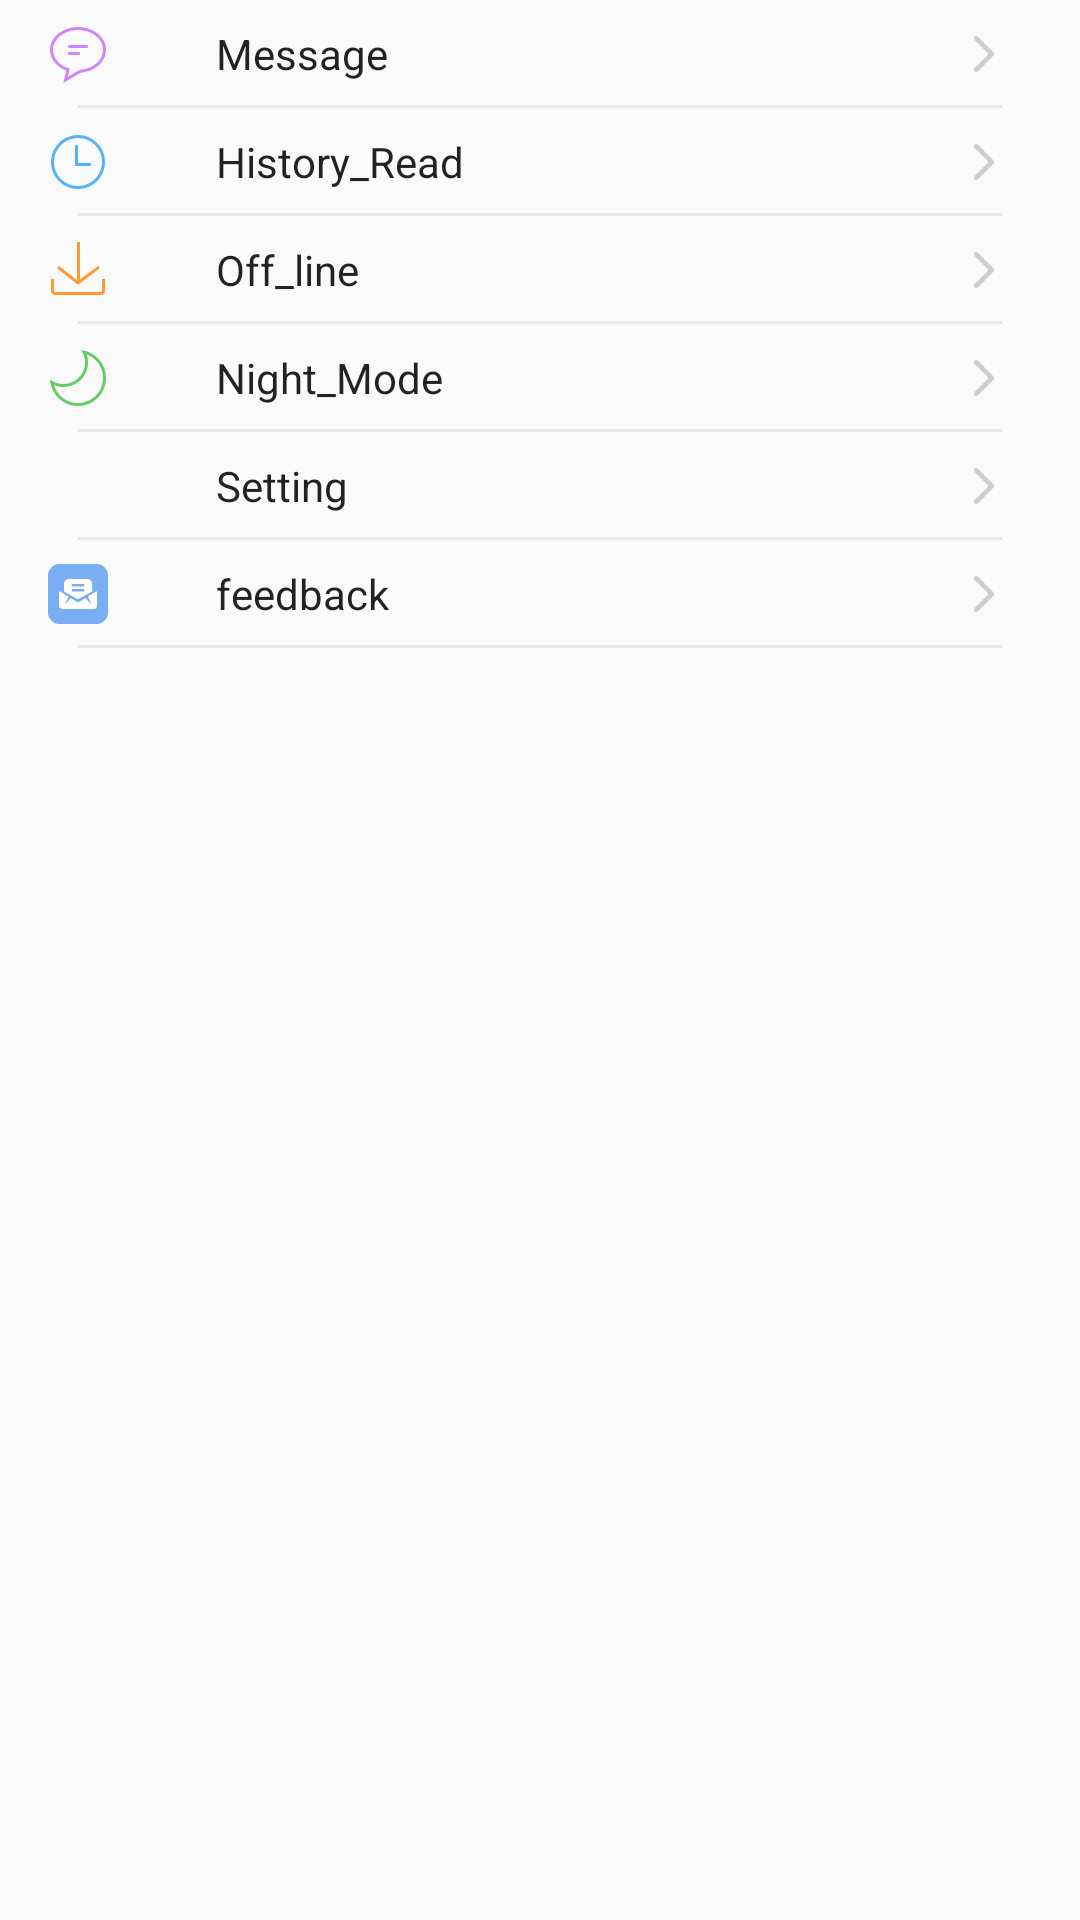

This screen was rendered from an Android layout file. Write that file and the resources it references.
<!-- AndroidManifest.xml: application theme AppTheme -->
<!-- res/layout/fragment_content_man_down.xml -->
<?xml version="1.0" encoding="utf-8"?>
<ScrollView xmlns:android="http://schemas.android.com/apk/res/android"
    android:layout_width="match_parent"
    android:layout_height="match_parent">

    <LinearLayout
        android:layout_width="match_parent"
        android:layout_height="match_parent"
        android:orientation="vertical">


        <RelativeLayout
            android:layout_width="match_parent"
            android:id="@+id/man_Message"
            android:layout_height="36dp">

            <ImageView
                style="@style/DrawerButton"
                android:background="@mipmap/message" />

            <TextView
                style="@style/DrawerTextView"
                android:text="@string/Message" />

            <TextView style="@style/content_man_down_line" />

            <ImageView style="@style/content_man_down_forward" />
        </RelativeLayout>

        <RelativeLayout
            android:layout_width="match_parent"
            android:id="@+id/man_History"
            android:layout_height="36dp">

            <ImageView
                style="@style/DrawerButton"
                android:background="@mipmap/history01" />

            <TextView
                style="@style/DrawerTextView"
                android:text="@string/History_Read" />

            <TextView style="@style/content_man_down_line" />

            <ImageView style="@style/content_man_down_forward" />
        </RelativeLayout>

        <RelativeLayout
            android:layout_width="match_parent"
            android:id="@+id/man_OffLine"
            android:layout_height="36dp">

            <ImageView
                style="@style/DrawerButton"
                android:background="@mipmap/download" />

            <TextView
                style="@style/DrawerTextView"
                android:text="@string/Off_line" />

            <TextView style="@style/content_man_down_line" />

            <ImageView style="@style/content_man_down_forward" />
        </RelativeLayout>

        <RelativeLayout
            android:layout_width="match_parent"
            android:layout_height="36dp">

            <ImageView
                style="@style/DrawerButton"
                android:background="@mipmap/moon01" />

            <TextView
                style="@style/DrawerTextView"
                android:text="@string/Night_Mode" />

            <TextView style="@style/content_man_down_line" />

            <ImageView style="@style/content_man_down_forward" />
        </RelativeLayout>

        <RelativeLayout
            android:layout_width="match_parent"
            android:id="@+id/man_setting"
            android:layout_height="36dp">

            <ImageView
                style="@style/DrawerButton"
                android:background="@mipmap/setting01" />

            <TextView
                style="@style/DrawerTextView"
                android:text="@string/setting" />

            <TextView style="@style/content_man_down_line" />

            <ImageView style="@style/content_man_down_forward" />
        </RelativeLayout>

        <RelativeLayout
            android:layout_width="match_parent"
            android:id="@+id/man_feedback"
            android:layout_height="36dp">

            <ImageView
                style="@style/DrawerButton"
                android:background="@mipmap/feedback" />

            <TextView
                style="@style/DrawerTextView"
                android:text="@string/feedback" />

            <TextView style="@style/content_man_down_line" />

            <ImageView style="@style/content_man_down_forward" />

        </RelativeLayout>

    </LinearLayout>
</ScrollView>
<!-- resources referenced by this layout -->
<resources>
  <!-- mipmap download: png bitmap (mipmap-xxhdpi, 732 bytes) -->
  <!-- mipmap feedback: png bitmap (mipmap-xxhdpi, 518 bytes) -->
  <!-- mipmap history01: png bitmap (mipmap-xxhdpi, 1169 bytes) -->
  <!-- mipmap message: png bitmap (mipmap-xxhdpi, 1604 bytes) -->
  <!-- mipmap moon01: png bitmap (mipmap-xxhdpi, 1561 bytes) -->
  <!-- mipmap setting01: png bitmap (mipmap-xxhdpi, 1969 bytes) -->
  <string name="History_Read">History_Read</string>
  <string name="Message">Message</string>
  <string name="Night_Mode">Night_Mode</string>
  <string name="Off_line">Off_line</string>
  <string name="feedback">feedback</string>
  <string name="setting">Setting</string>
  <style name="DrawerButton">
          <item name="android:layout_width">wrap_content</item>
          <item name="android:layout_height">wrap_content</item>
          <item name="android:layout_centerVertical">true</item>
          <item name="android:layout_marginLeft">16dp</item>
      </style>
  <style name="DrawerTextView">
          <item name="android:alpha">0.87</item>
          <item name="android:textSize">14sp</item>
          <item name="android:textColor">#000000</item>
          <item name="android:layout_centerVertical">true</item>
          <item name="android:layout_marginLeft">72dp</item>
          <item name="android:layout_height">wrap_content</item>
          <item name="android:layout_width">wrap_content</item>
      </style>
  <style name="content_man_down_forward">
          <item name="android:layout_width">wrap_content</item>
          <item name="android:layout_height">wrap_content</item>
          <item name="android:background">@mipmap/man_down_forward</item>
          <item name="android:layout_centerVertical">true</item>
          <item name="android:layout_alignParentRight">true</item>
          <item name="android:layout_marginRight">26dp</item>
          <item name="android:alpha">0.3</item>
      </style>
  <style name="content_man_down_line">
          <item name="android:layout_width">match_parent</item>
          <item name="android:layout_height">1dp</item>
          <item name="android:layout_alignParentBottom">true</item>
          <item name="android:layout_marginLeft">26dp</item>
          <item name="android:layout_marginRight">26dp</item>
          <item name="android:alpha">0.3</item>
          <item name="android:background">@color/grey</item>
      </style>
  <style name="AppTheme" parent="Theme.AppCompat.Light.DarkActionBar">
          
          <item name="colorPrimary">@color/colorPrimary</item>
          <item name="colorPrimaryDark">@color/colorPrimaryDark</item>
          <item name="colorAccent">@color/colorAccent</item>
      </style>
  <color name="grey">#C0C0C0</color>
  <color name="colorPrimary">#3F51B5</color>
  <color name="colorPrimaryDark">#303F9F</color>
  <color name="colorAccent">#FF4081</color>
</resources>
